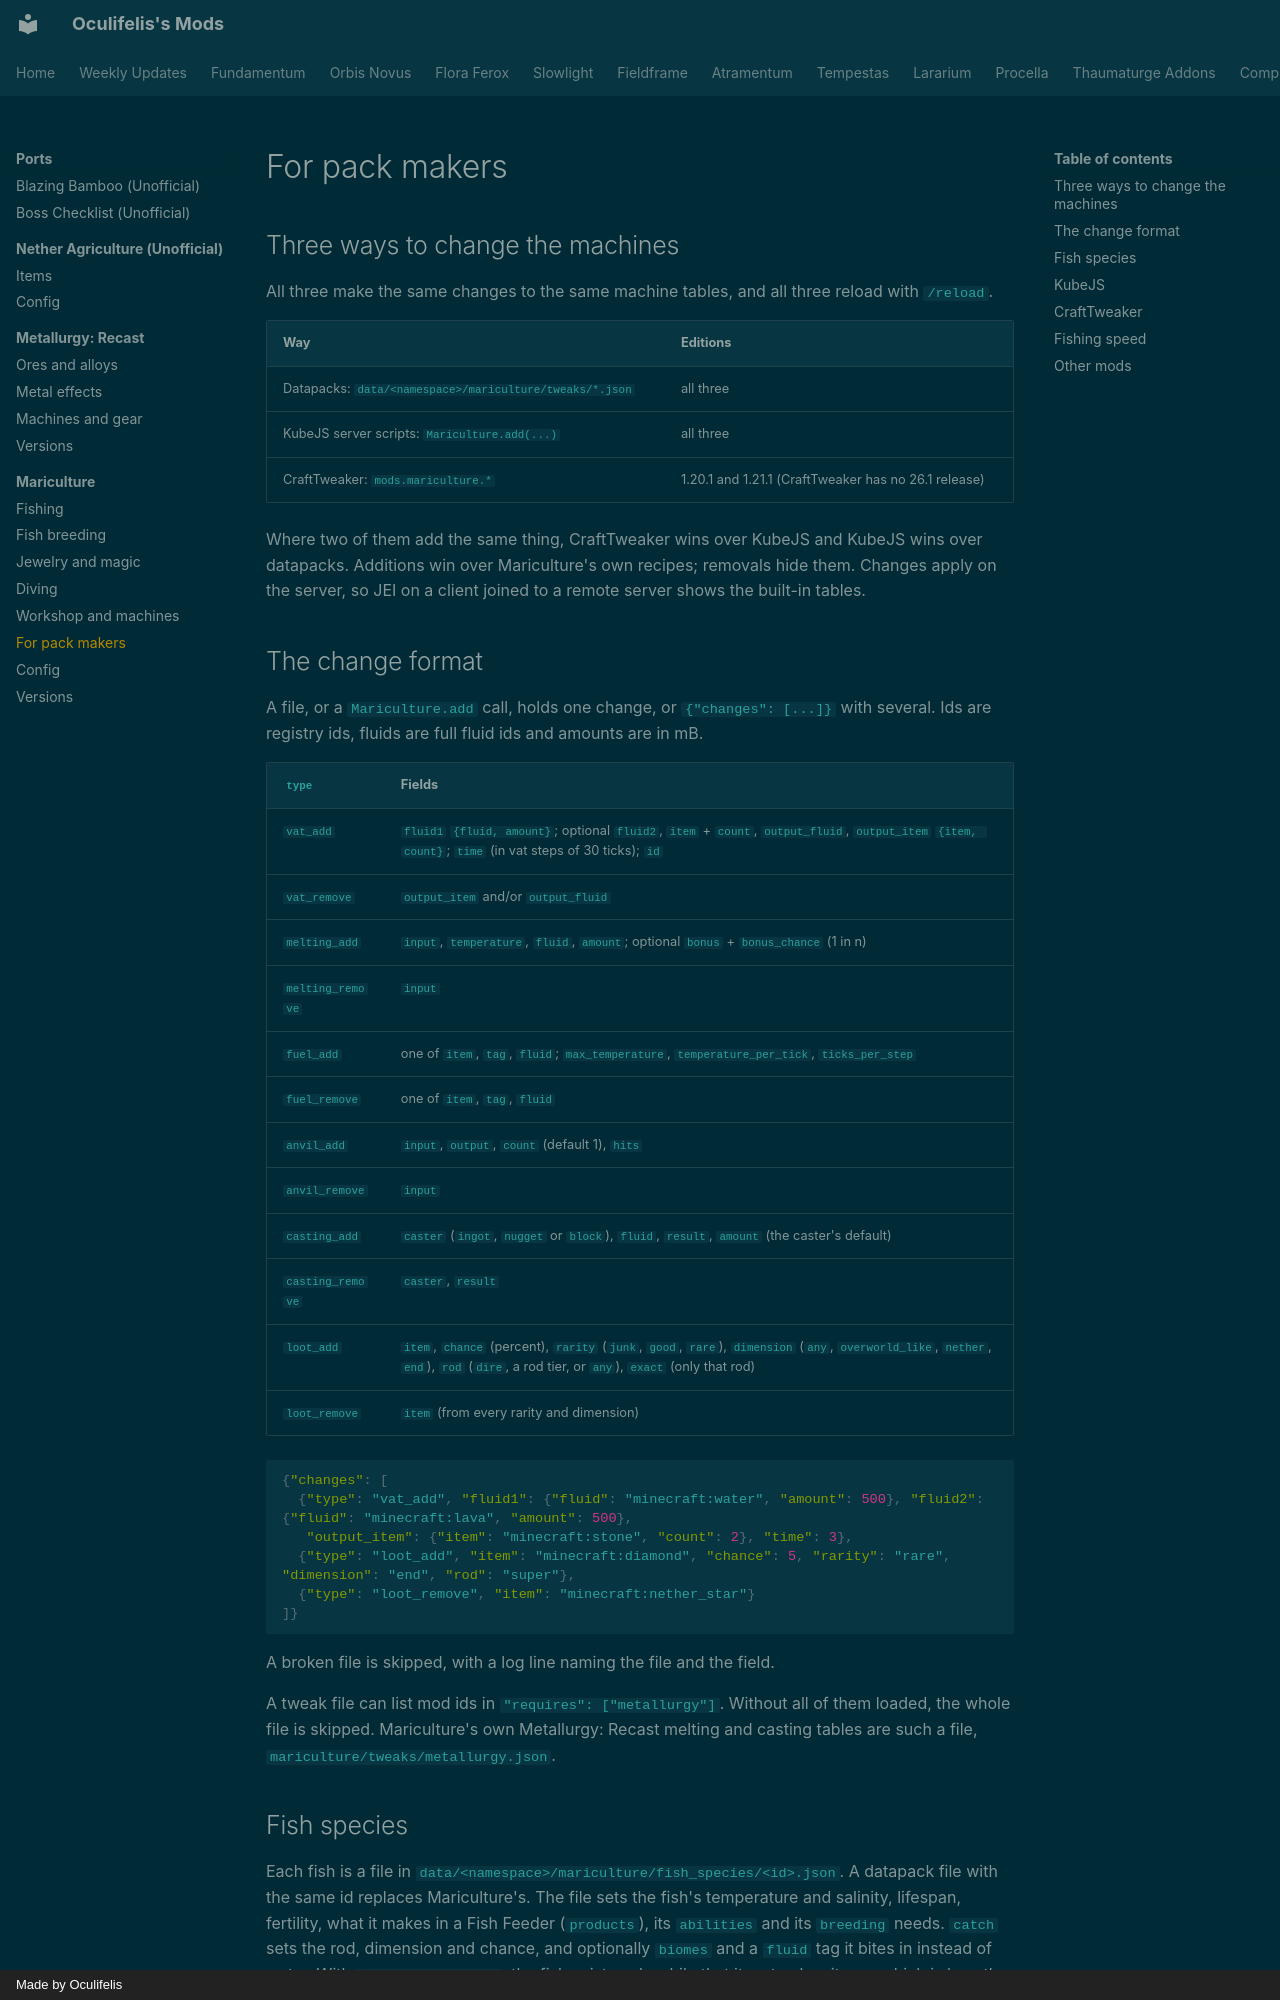

repository: Oculifelis/mod-wiki · page: mariculture/packs/index.html · generator: mkdocs · copyright: Made by Oculifelis

# For pack makers

## Three ways to change the machines

All three make the same changes to the same machine tables, and all three reload with `/reload`.

| Way | Editions |
|---|---|
| Datapacks: `data/<namespace>/mariculture/tweaks/*.json` | all three |
| KubeJS server scripts: `Mariculture.add(...)` | all three |
| CraftTweaker: `mods.mariculture.*` | 1.20.1 and 1.21.1 (CraftTweaker has no 26.1 release) |

Where two of them add the same thing, CraftTweaker wins over KubeJS and KubeJS wins over datapacks. Additions win over
Mariculture's own recipes; removals hide them. Changes apply on the server, so JEI on a client joined to a remote
server shows the built-in tables.

## The change format

A file, or a `Mariculture.add` call, holds one change, or `{"changes": [...]}` with several. Ids are registry ids,
fluids are full fluid ids and amounts are in mB.

| `type` | Fields |
|---|---|
| `vat_add` | `fluid1` `{fluid, amount}`; optional `fluid2`, `item` + `count`, `output_fluid`, `output_item` `{item, count}`; `time` (in vat steps of 30 ticks); `id` |
| `vat_remove` | `output_item` and/or `output_fluid` |
| `melting_add` | `input`, `temperature`, `fluid`, `amount`; optional `bonus` + `bonus_chance` (1 in n) |
| `melting_remove` | `input` |
| `fuel_add` | one of `item`, `tag`, `fluid`; `max_temperature`, `temperature_per_tick`, `ticks_per_step` |
| `fuel_remove` | one of `item`, `tag`, `fluid` |
| `anvil_add` | `input`, `output`, `count` (default 1), `hits` |
| `anvil_remove` | `input` |
| `casting_add` | `caster` (`ingot`, `nugget` or `block`), `fluid`, `result`, `amount` (the caster's default) |
| `casting_remove` | `caster`, `result` |
| `loot_add` | `item`, `chance` (percent), `rarity` (`junk`, `good`, `rare`), `dimension` (`any`, `overworld_like`, `nether`, `end`), `rod` (`dire`, a rod tier, or `any`), `exact` (only that rod) |
| `loot_remove` | `item` (from every rarity and dimension) |

```json
{"changes": [
  {"type": "vat_add", "fluid1": {"fluid": "minecraft:water", "amount": 500}, "fluid2": {"fluid": "minecraft:lava", "amount": 500},
   "output_item": {"item": "minecraft:stone", "count": 2}, "time": 3},
  {"type": "loot_add", "item": "minecraft:diamond", "chance": 5, "rarity": "rare", "dimension": "end", "rod": "super"},
  {"type": "loot_remove", "item": "minecraft:nether_star"}
]}
```

A broken file is skipped, with a log line naming the file and the field.

A tweak file can list mod ids in `"requires": ["metallurgy"]`. Without all of them loaded, the whole file is skipped.
Mariculture's own Metallurgy: Recast melting and casting tables are such a file, `mariculture/tweaks/metallurgy.json`.

## Fish species

Each fish is a file in `data/<namespace>/mariculture/fish_species/<id>.json`. A datapack file with the same id
replaces Mariculture's. The file sets the fish's temperature and salinity, lifespan, fertility, what it makes in a Fish
Feeder (`products`), its `abilities` and its `breeding` needs. `catch` sets the rod, dimension and chance, and
optionally `biomes` and a `fluid` tag it bites in instead of water. With `requires_item_tag`, the fish exists only while
that item tag has items, which is how the Metallurgy and Alex's Caves fish turn off without those mods.
